Run: headless pygame with SDL's dummy video driver; simulated clock (each Clock.tick advances the game by its frame time, no real sleeping); random seed 0; keys injected as events and as key.get_pressed() state; no mouse input.
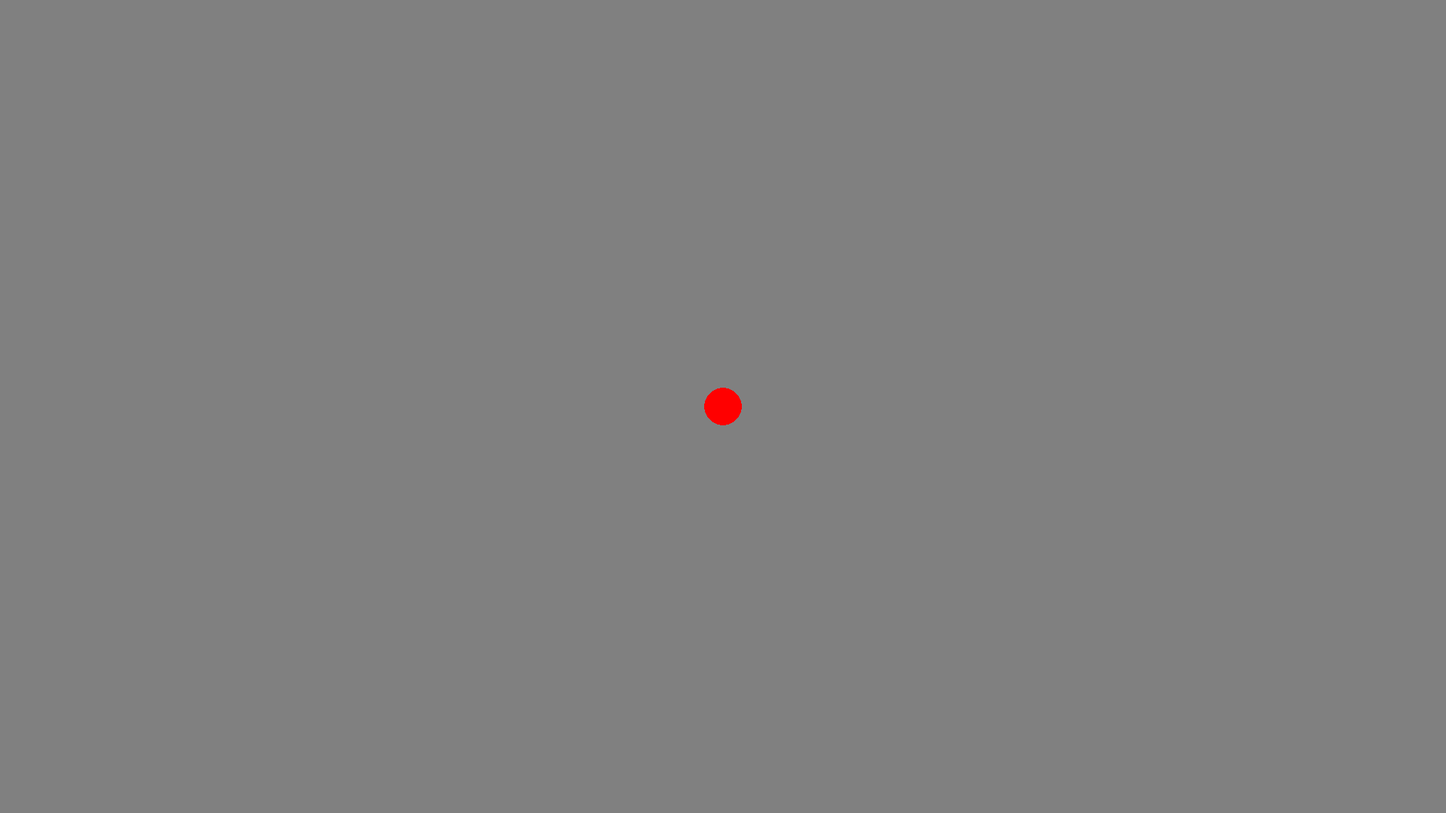
Frame 1 of 4 · flips 1–60 · no input
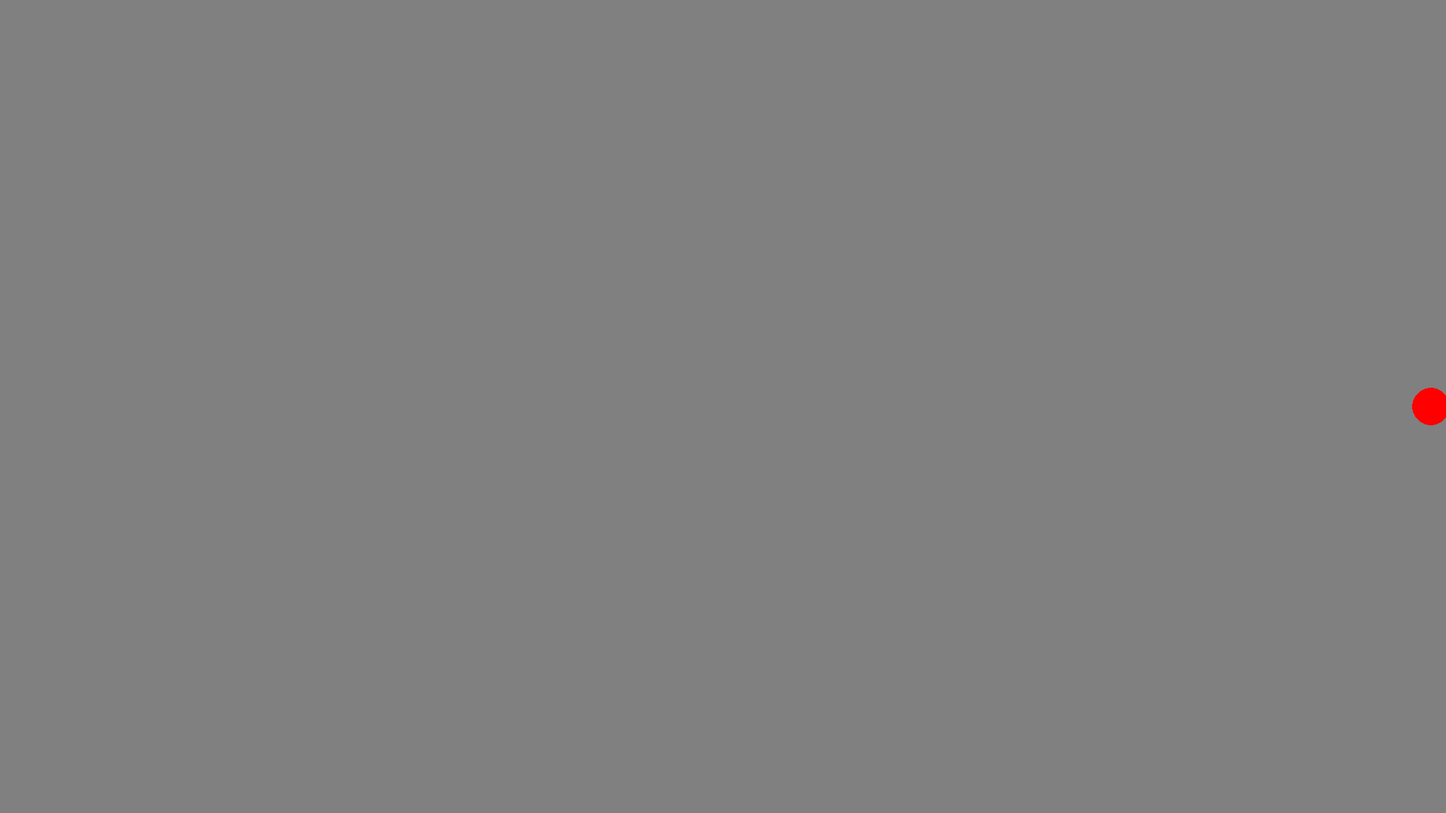
Frame 2 of 4 · flips 61–180 · tapped SPACE, RETURN · held RIGHT (→), D
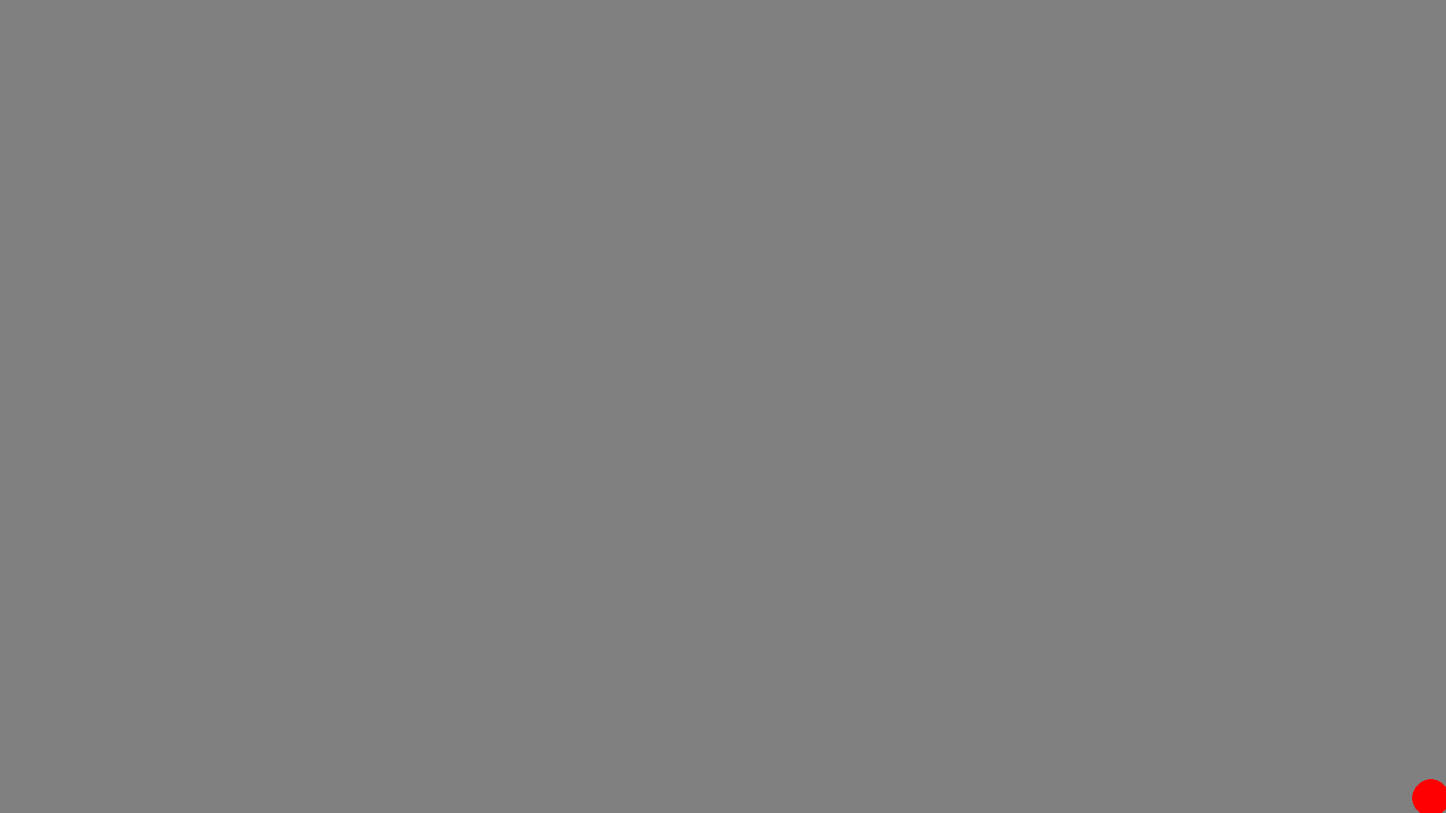
Frame 3 of 4 · flips 181–300 · held DOWN (↓), S
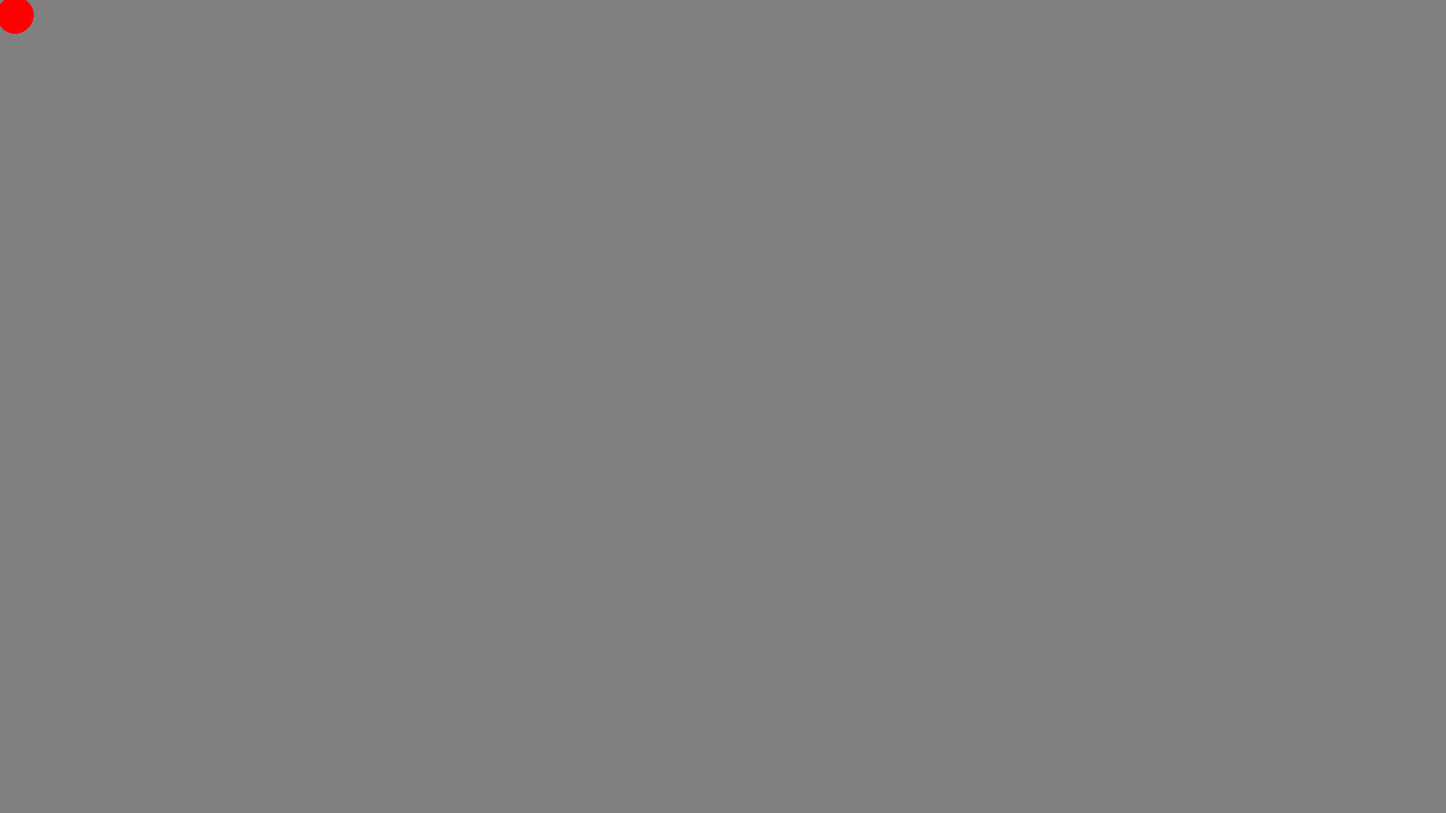
Frame 4 of 4 · flips 301–420 · held LEFT (←), A, UP (↑), W

The pygame program that drew these frames:

import pygame

pygame.init()
color = ((128, 128, 128))
ballcolor = ((255, 0, 0))
width = 1920
height = 1080
screen = pygame.display.set_mode((width, height))
clock = pygame.time.Clock()
x, y = 960, 540 
done  = False

while not done:    
    for event in pygame.event.get():
        if event.type == pygame.QUIT:
            pygame.quit()
            done = True
        
    pressed = pygame.key.get_pressed()
    if pressed[pygame.K_UP] and y > 39: 
        y -= 20
    if pressed[pygame.K_DOWN] and y < height - 39:
        y += 20
    if pressed[pygame.K_LEFT] and x > 39: 
        x -= 20
    if pressed[pygame.K_RIGHT]and x < width - 39: 
        x += 20

    screen.fill(color)
    pygame.draw.circle(screen, ballcolor, (x, y), 25)
    pygame.display.flip()
    clock.tick(120)
